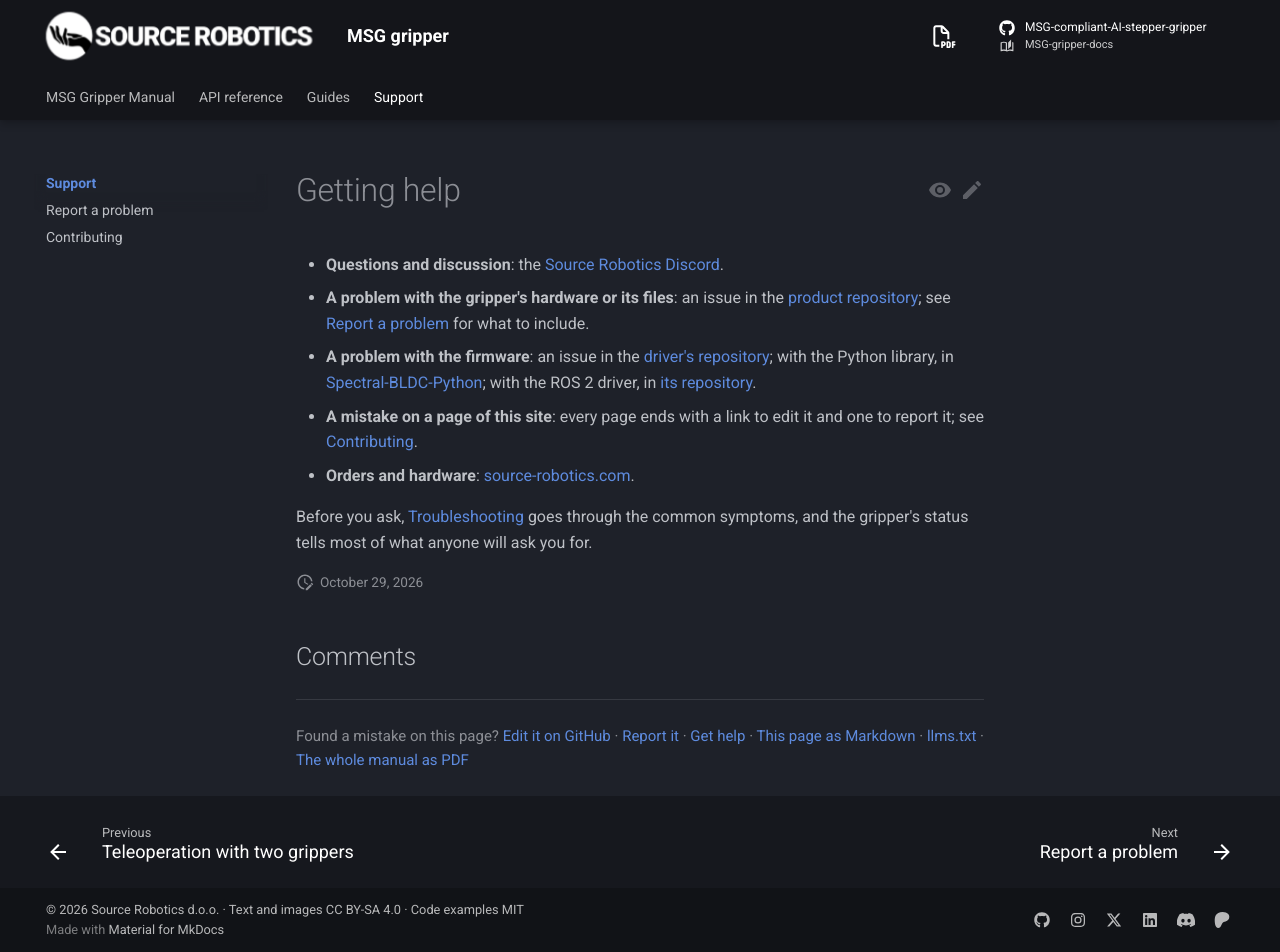

repository: Source-Robotics/MSG-gripper-docs · page: 1.1/support/index.html · generator: mkdocs

# Getting help

- **Questions and discussion**: the [Source Robotics Discord](https://discord.gg/prjUvjmGpZ).
- **A problem with the gripper's hardware or its files**: an issue in the
  [product repository](https://github.com/Source-Robotics/MSG-compliant-AI-stepper-gripper/issues); see
  [Report a problem](report-a-problem.md) for what to include.
- **A problem with the firmware**: an issue in the [driver's repository](https://github.com/Source-Robotics/STEPFOC-stepper-controller/issues);
  with the Python library, in [Spectral-BLDC-Python](https://github.com/Source-Robotics/Spectral-BLDC-Python/issues);
  with the ROS 2 driver, in [its repository](https://github.com/Source-Robotics/source_robotics_msg_gripper_ros2/issues).
- **A mistake on a page of this site**: every page ends with a link to edit it and one to report it; see
  [Contributing](contributing.md).
- **Orders and hardware**: [source-robotics.com](https://source-robotics.com/).

Before you ask, [Troubleshooting](../09-troubleshooting/index.md) goes through the common symptoms, and the gripper's
status tells most of what anyone will ask you for.
